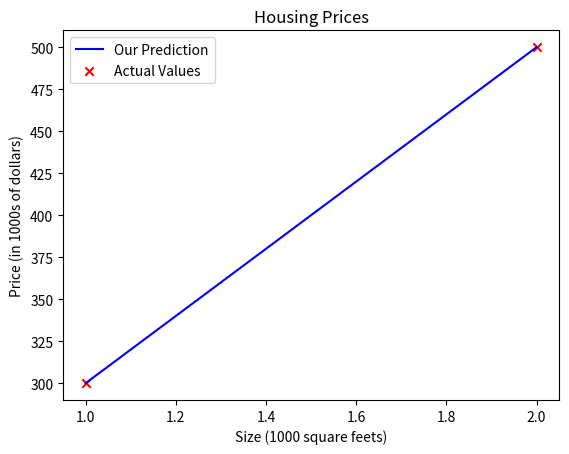

This figure's Python source:
import numpy as np
import matplotlib.pyplot as plt

x_train = np.array([1.0, 2.0])
y_train = np.array([300.0, 500.0])
w = 200
b = 100


def compute_model_output(x, w, b):
    m = len(x_train)
    f_wb = np.zeros(m)
    for i in range(m):
        f_wb[i] = w * x[i] + b

    return f_wb




tmp_f_wb = compute_model_output(x_train, w, b)
plt.plot(x_train, tmp_f_wb, c='b', label='Our Prediction')

plt.scatter(x_train, y_train, marker='x', c='r', label='Actual Values')
plt.title('Housing Prices')
plt.ylabel('Price (in 1000s of dollars)')
plt.xlabel('Size (1000 square feets)')
plt.legend()
plt.show()